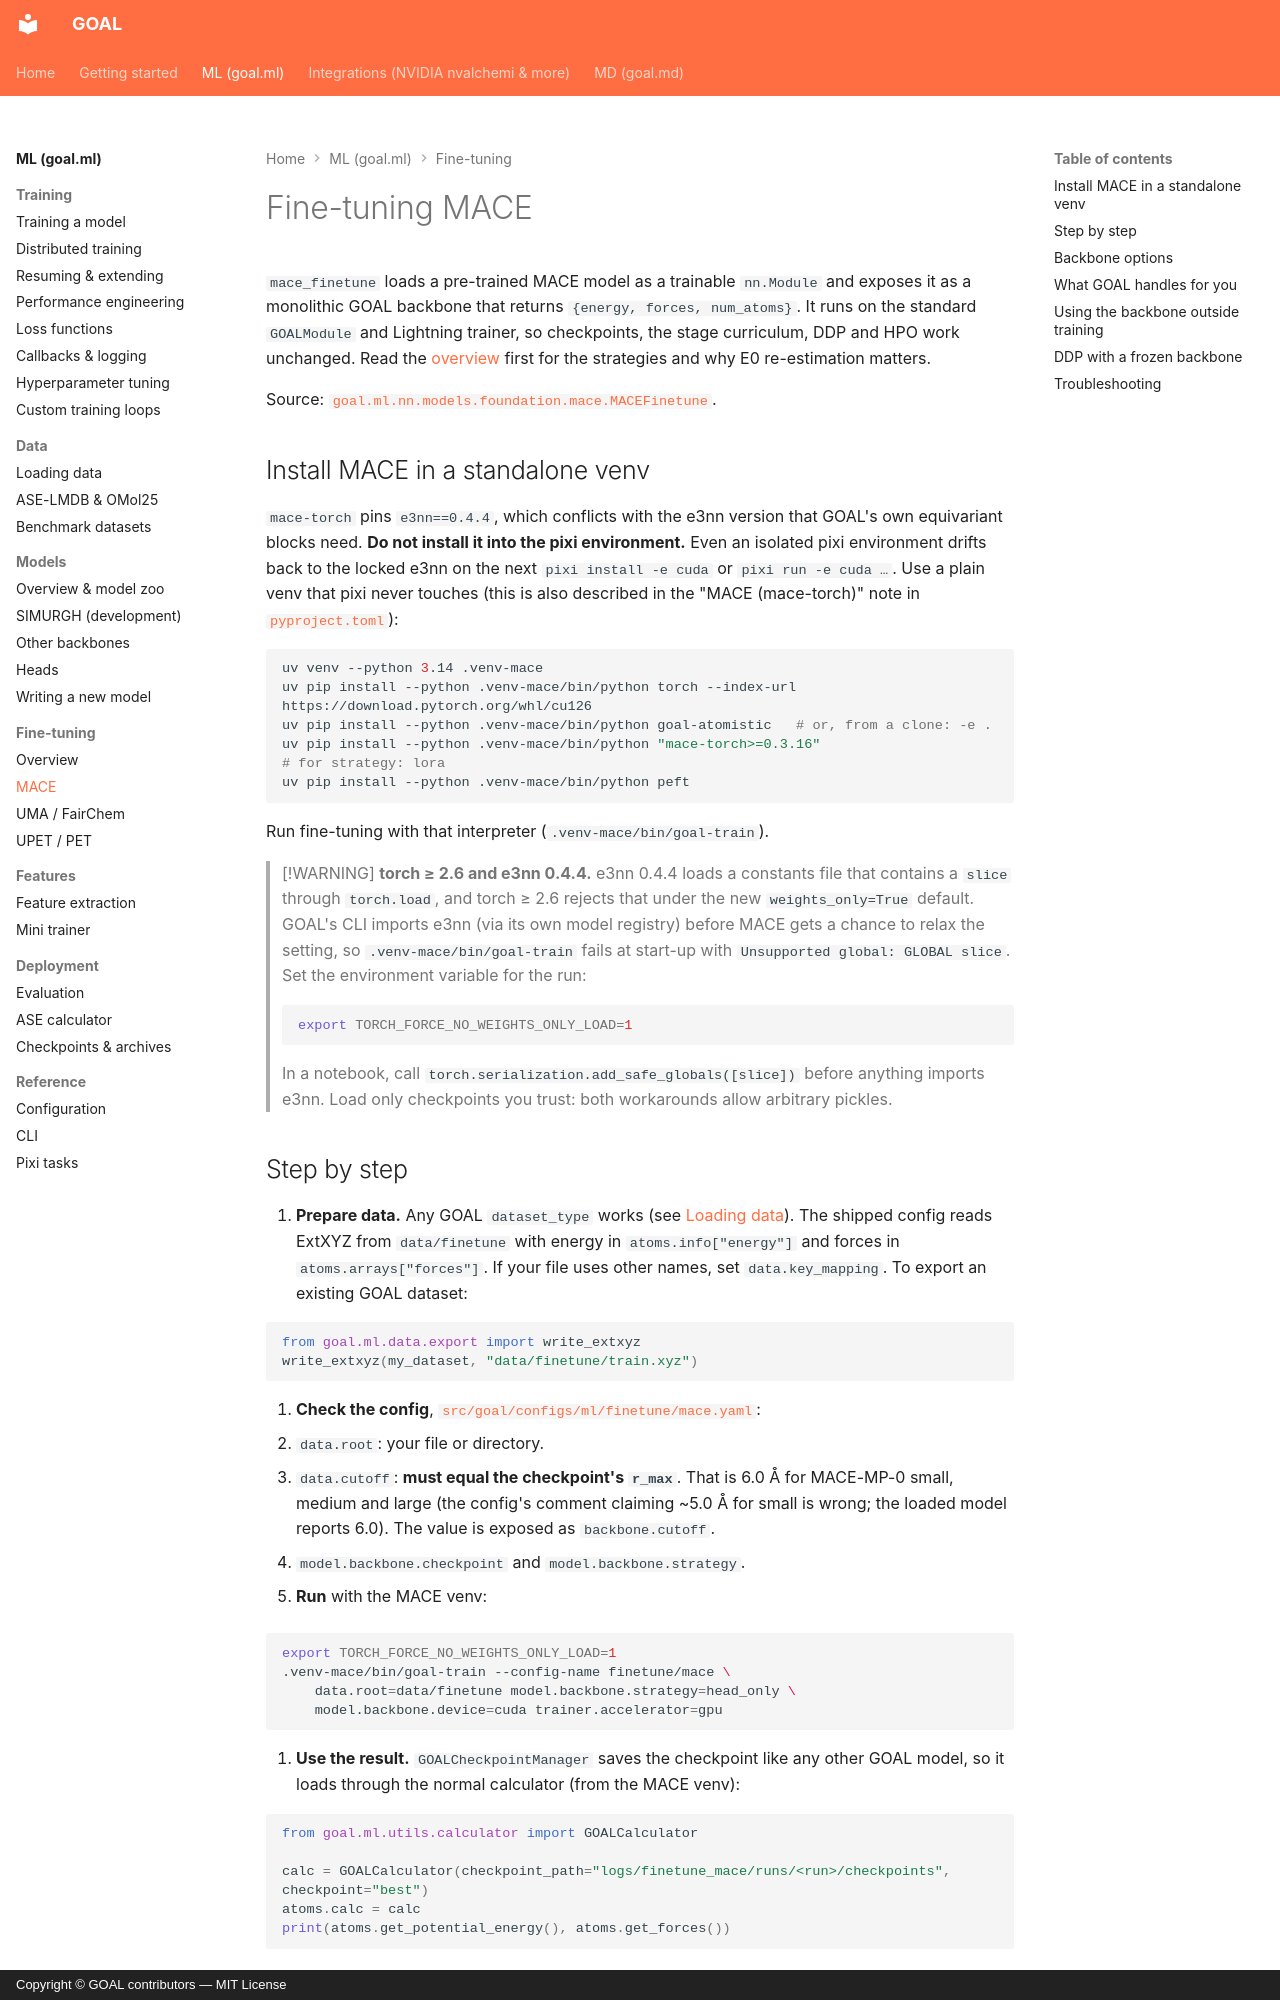

repository: Nourollah/GOAL · page: ml/finetuning/mace/index.html · generator: mkdocs · copyright: Copyright © GOAL contributors — MIT License

# Fine-tuning MACE

`mace_finetune` loads a pre-trained MACE model as a trainable `nn.Module` and
exposes it as a monolithic GOAL backbone that returns
`{energy, forces, num_atoms}`. It runs on the standard `GOALModule` and
Lightning trainer, so checkpoints, the stage curriculum, DDP and HPO work
unchanged. Read the [overview](overview.md) first for the strategies and why
E0 re-estimation matters.

Source:
[`goal.ml.nn.models.foundation.mace.MACEFinetune`](https://github.com/Nourollah/GOAL/blob/main/src/goal/ml/nn/models/foundation/mace.py).

## Install MACE in a standalone venv

`mace-torch` pins `e3nn==0.4.4`, which conflicts with the e3nn version that
GOAL's own equivariant blocks need. **Do not install it into the pixi
environment.** Even an isolated pixi environment drifts back to the locked
e3nn on the next `pixi install -e cuda` or `pixi run -e cuda …`. Use a plain venv that pixi
never touches (this is also described in the "MACE (mace-torch)" note in
[`pyproject.toml`](https://github.com/Nourollah/GOAL/blob/main/pyproject.toml)):

```bash
uv venv --python 3.14 .venv-mace
uv pip install --python .venv-mace/bin/python torch --index-url https://download.pytorch.org/whl/cu126
uv pip install --python .venv-mace/bin/python goal-atomistic   # or, from a clone: -e .
uv pip install --python .venv-mace/bin/python "mace-torch>=0.3.16"
# for strategy: lora
uv pip install --python .venv-mace/bin/python peft
```

Run fine-tuning with that interpreter (`.venv-mace/bin/goal-train`).

> [!WARNING]
> **torch ≥ 2.6 and e3nn 0.4.4.** e3nn 0.4.4 loads a constants file that
> contains a `slice` through `torch.load`, and torch ≥ 2.6 rejects that under
> the new `weights_only=True` default. GOAL's CLI imports e3nn (via its own
> model registry) before MACE gets a chance to relax the setting, so
> `.venv-mace/bin/goal-train` fails at start-up with
> `Unsupported global: GLOBAL slice`. Set the environment variable for the
> run:
>
> ```bash
> export TORCH_FORCE_NO_WEIGHTS_ONLY_LOAD=1
> ```
>
> In a notebook, call `torch.serialization.add_safe_globals([slice])` before
> anything imports e3nn. Load only checkpoints you trust: both workarounds
> allow arbitrary pickles.
